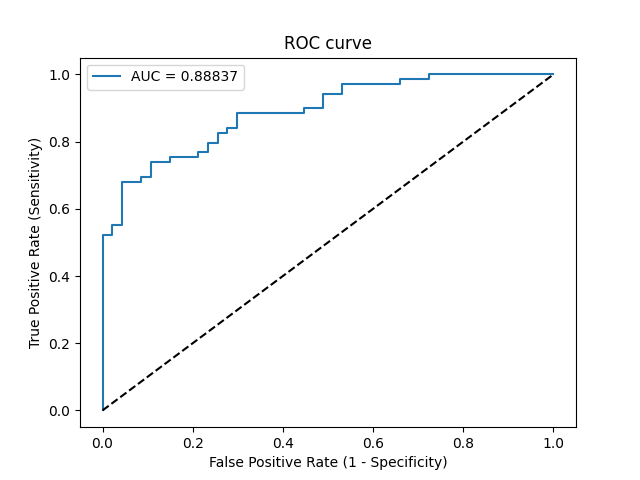

The data file committed next to this chart (first rows):
Threshold, Sensitivity, Specificity, NPV, PPV
inf, 0.0, 1.0, 0.4052, 0
0.9829, 0.01449, 1.0, 0.4087, 1.0
0.7894, 0.5217, 1.0, 0.5875, 1.0
0.7874, 0.5217, 0.9787, 0.5823, 0.973
0.7799, 0.5507, 0.9787, 0.5974, 0.9744
0.7798, 0.5507, 0.9574, 0.5921, 0.95
0.7354, 0.6812, 0.9574, 0.6716, 0.9592
0.7255, 0.6812, 0.9149, 0.6615, 0.9216
0.7233, 0.6957, 0.9149, 0.6719, 0.9231
0.7187, 0.6957, 0.8936, 0.6667, 0.9057
0.7094, 0.7391, 0.8936, 0.7, 0.9107
0.7045, 0.7391, 0.8511, 0.6897, 0.8793
0.7, 0.7536, 0.8511, 0.7018, 0.8814
0.6913, 0.7536, 0.7872, 0.6852, 0.8387
0.69, 0.7681, 0.7872, 0.6981, 0.8413
0.69, 0.7681, 0.766, 0.6923, 0.8281
0.6836, 0.7971, 0.766, 0.72, 0.8333
0.6822, 0.7971, 0.7447, 0.7143, 0.8209
0.672, 0.8261, 0.7447, 0.7447, 0.8261
0.6704, 0.8261, 0.7234, 0.7391, 0.8143
0.6662, 0.8406, 0.7234, 0.7556, 0.8169
0.6654, 0.8406, 0.7021, 0.75, 0.8056
0.6626, 0.8841, 0.7021, 0.8049, 0.8133
0.642, 0.8841, 0.5532, 0.7647, 0.7439
0.6415, 0.8986, 0.5532, 0.7879, 0.747
0.6363, 0.8986, 0.5106, 0.7742, 0.7294
0.6331, 0.942, 0.5106, 0.8571, 0.7386
0.6279, 0.942, 0.4681, 0.8462, 0.7222
0.6108, 0.971, 0.4681, 0.9167, 0.7283
0.584, 0.971, 0.3404, 0.8889, 0.6837
0.5821, 0.9855, 0.3404, 0.9412, 0.6869
0.5732, 0.9855, 0.2766, 0.9286, 0.6667
0.5714, 1.0, 0.2766, 1.0, 0.6699
0.5085, 1.0, 0.0, 0, 0.5948
